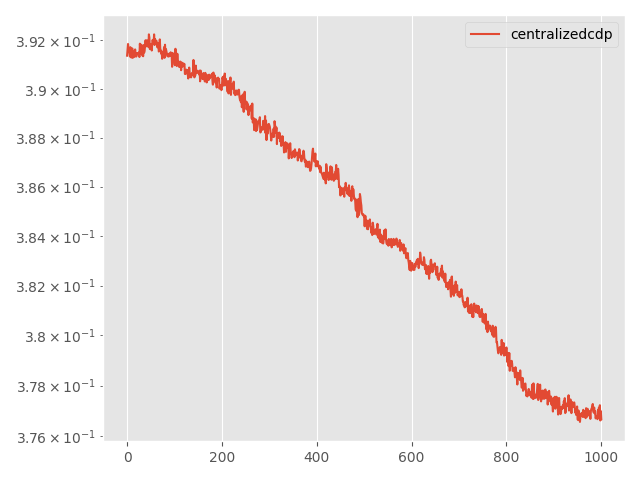

Source data for this figure (header and first rows):
Step, topology, method, lr, clip, momentum, sigma, sigma-cor, epsilon, loss
0, centralized, cdp, 0.005, 0.001, 0.0, 0.02748, 0, 7, 0.3914
5, centralized, cdp, 0.005, 0.001, 0.0, 0.02748, 0, 7, 0.3916
10, centralized, cdp, 0.005, 0.001, 0.0, 0.02748, 0, 7, 0.3918
15, centralized, cdp, 0.005, 0.001, 0.0, 0.02748, 0, 7, 0.3917
20, centralized, cdp, 0.005, 0.001, 0.0, 0.02748, 0, 7, 0.3915
25, centralized, cdp, 0.005, 0.001, 0.0, 0.02748, 0, 7, 0.3915
30, centralized, cdp, 0.005, 0.001, 0.0, 0.02748, 0, 7, 0.3913
35, centralized, cdp, 0.005, 0.001, 0.0, 0.02748, 0, 7, 0.3917
40, centralized, cdp, 0.005, 0.001, 0.0, 0.02748, 0, 7, 0.3914
45, centralized, cdp, 0.005, 0.001, 0.0, 0.02748, 0, 7, 0.3913
50, centralized, cdp, 0.005, 0.001, 0.0, 0.02748, 0, 7, 0.3914
55, centralized, cdp, 0.005, 0.001, 0.0, 0.02748, 0, 7, 0.3917
60, centralized, cdp, 0.005, 0.001, 0.0, 0.02748, 0, 7, 0.3913
65, centralized, cdp, 0.005, 0.001, 0.0, 0.02748, 0, 7, 0.3914
70, centralized, cdp, 0.005, 0.001, 0.0, 0.02748, 0, 7, 0.3915
75, centralized, cdp, 0.005, 0.001, 0.0, 0.02748, 0, 7, 0.3913
80, centralized, cdp, 0.005, 0.001, 0.0, 0.02748, 0, 7, 0.3914
85, centralized, cdp, 0.005, 0.001, 0.0, 0.02748, 0, 7, 0.3916
90, centralized, cdp, 0.005, 0.001, 0.0, 0.02748, 0, 7, 0.3914
95, centralized, cdp, 0.005, 0.001, 0.0, 0.02748, 0, 7, 0.3913
100, centralized, cdp, 0.005, 0.001, 0.0, 0.02748, 0, 7, 0.3913
105, centralized, cdp, 0.005, 0.001, 0.0, 0.02748, 0, 7, 0.3915
110, centralized, cdp, 0.005, 0.001, 0.0, 0.02748, 0, 7, 0.3915
115, centralized, cdp, 0.005, 0.001, 0.0, 0.02748, 0, 7, 0.3915
120, centralized, cdp, 0.005, 0.001, 0.0, 0.02748, 0, 7, 0.3914
125, centralized, cdp, 0.005, 0.001, 0.0, 0.02748, 0, 7, 0.3915
130, centralized, cdp, 0.005, 0.001, 0.0, 0.02748, 0, 7, 0.3913
135, centralized, cdp, 0.005, 0.001, 0.0, 0.02748, 0, 7, 0.3919
140, centralized, cdp, 0.005, 0.001, 0.0, 0.02748, 0, 7, 0.3916
145, centralized, cdp, 0.005, 0.001, 0.0, 0.02748, 0, 7, 0.3915
150, centralized, cdp, 0.005, 0.001, 0.0, 0.02748, 0, 7, 0.3918
155, centralized, cdp, 0.005, 0.001, 0.0, 0.02748, 0, 7, 0.3916
160, centralized, cdp, 0.005, 0.001, 0.0, 0.02748, 0, 7, 0.3914
165, centralized, cdp, 0.005, 0.001, 0.0, 0.02748, 0, 7, 0.3914
170, centralized, cdp, 0.005, 0.001, 0.0, 0.02748, 0, 7, 0.3913
175, centralized, cdp, 0.005, 0.001, 0.0, 0.02748, 0, 7, 0.3918
180, centralized, cdp, 0.005, 0.001, 0.0, 0.02748, 0, 7, 0.3915
185, centralized, cdp, 0.005, 0.001, 0.0, 0.02748, 0, 7, 0.3916
190, centralized, cdp, 0.005, 0.001, 0.0, 0.02748, 0, 7, 0.3918
195, centralized, cdp, 0.005, 0.001, 0.0, 0.02748, 0, 7, 0.392
200, centralized, cdp, 0.005, 0.001, 0.0, 0.02748, 0, 7, 0.3918
205, centralized, cdp, 0.005, 0.001, 0.0, 0.02748, 0, 7, 0.3917
210, centralized, cdp, 0.005, 0.001, 0.0, 0.02748, 0, 7, 0.392
215, centralized, cdp, 0.005, 0.001, 0.0, 0.02748, 0, 7, 0.392
220, centralized, cdp, 0.005, 0.001, 0.0, 0.02748, 0, 7, 0.3918
225, centralized, cdp, 0.005, 0.001, 0.0, 0.02748, 0, 7, 0.3917
230, centralized, cdp, 0.005, 0.001, 0.0, 0.02748, 0, 7, 0.3922
235, centralized, cdp, 0.005, 0.001, 0.0, 0.02748, 0, 7, 0.3921
240, centralized, cdp, 0.005, 0.001, 0.0, 0.02748, 0, 7, 0.3916
245, centralized, cdp, 0.005, 0.001, 0.0, 0.02748, 0, 7, 0.3917
250, centralized, cdp, 0.005, 0.001, 0.0, 0.02748, 0, 7, 0.3917
255, centralized, cdp, 0.005, 0.001, 0.0, 0.02748, 0, 7, 0.3918
260, centralized, cdp, 0.005, 0.001, 0.0, 0.02748, 0, 7, 0.3916
265, centralized, cdp, 0.005, 0.001, 0.0, 0.02748, 0, 7, 0.3918
270, centralized, cdp, 0.005, 0.001, 0.0, 0.02748, 0, 7, 0.392
275, centralized, cdp, 0.005, 0.001, 0.0, 0.02748, 0, 7, 0.3919
280, centralized, cdp, 0.005, 0.001, 0.0, 0.02748, 0, 7, 0.3918
285, centralized, cdp, 0.005, 0.001, 0.0, 0.02748, 0, 7, 0.3922
290, centralized, cdp, 0.005, 0.001, 0.0, 0.02748, 0, 7, 0.3918
295, centralized, cdp, 0.005, 0.001, 0.0, 0.02748, 0, 7, 0.3921
... 941 more rows
